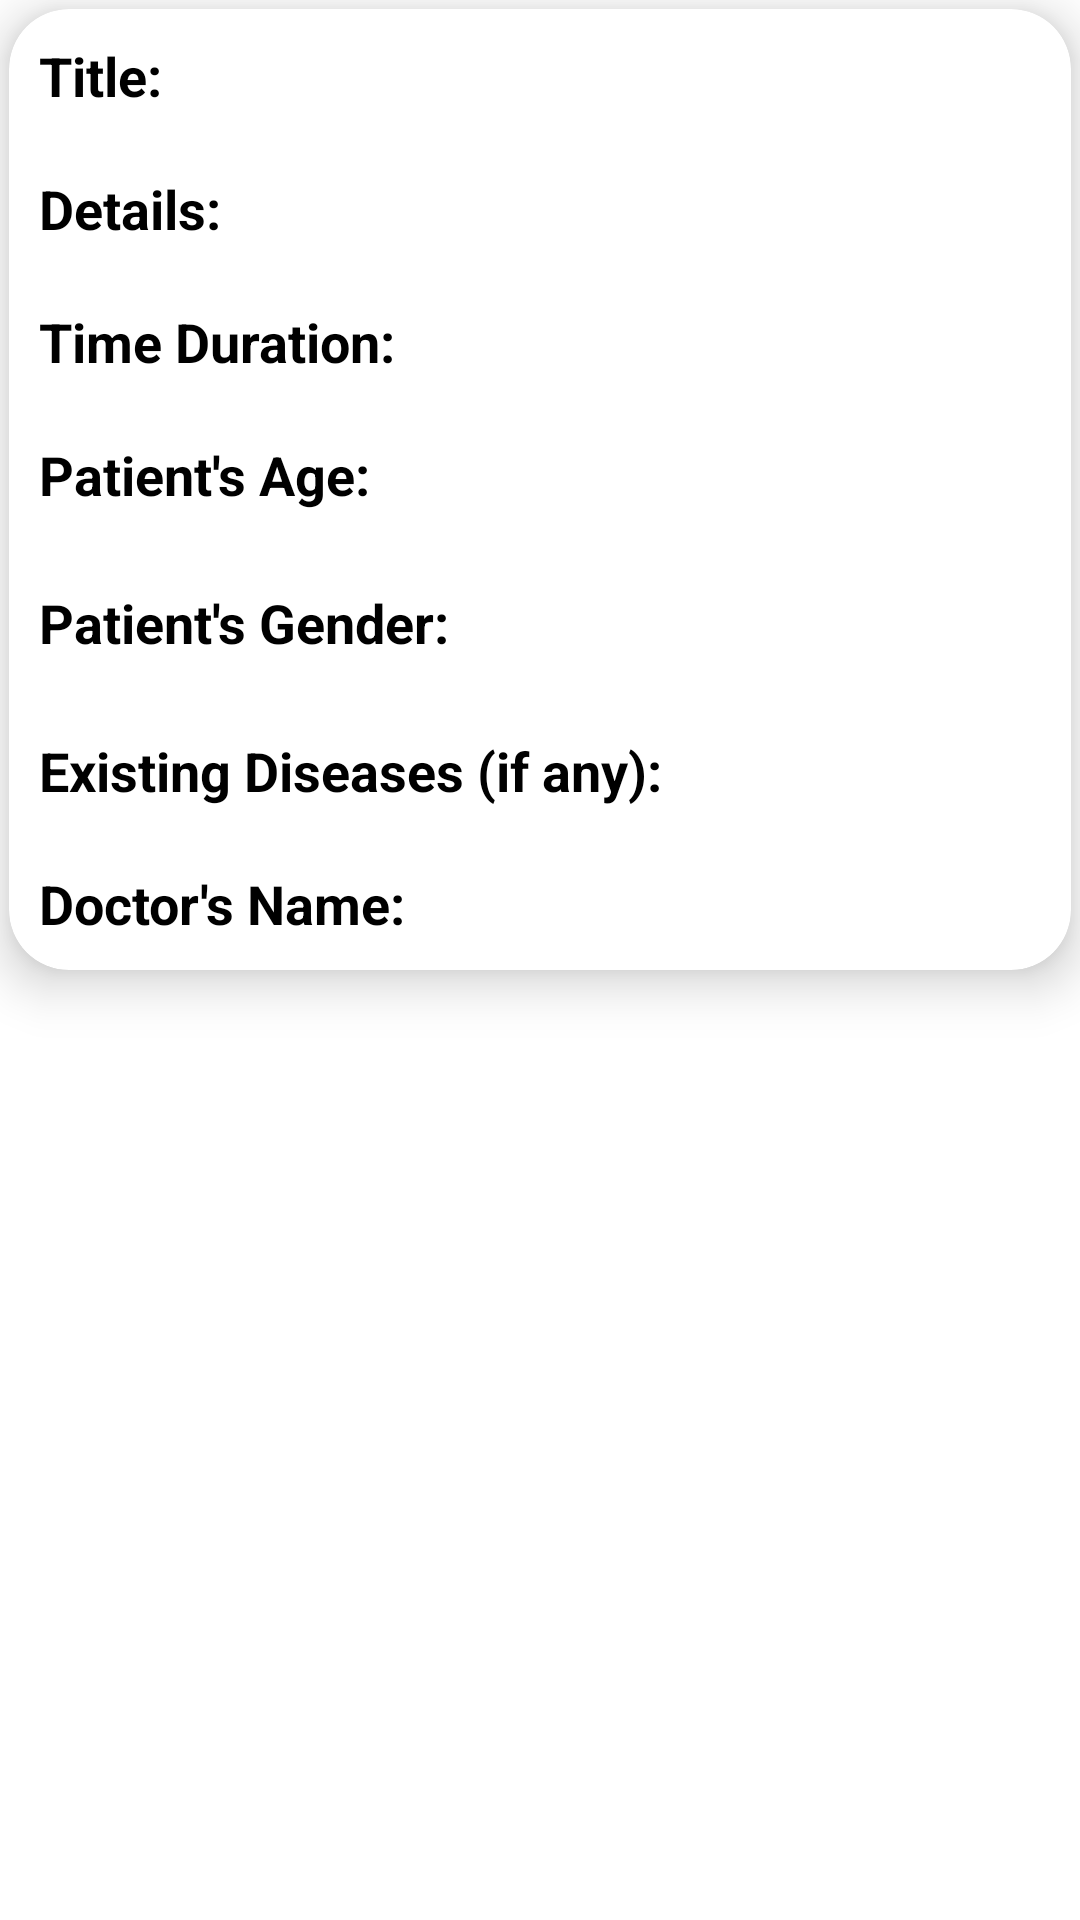

Write the Android layout XML for this screen, with the resource values it uses.
<!-- AndroidManifest.xml: application theme Theme.Pain_Healer -->
<!-- res/layout/list_viewpost.xml -->
<?xml version="1.0" encoding="utf-8"?>
<LinearLayout xmlns:android="http://schemas.android.com/apk/res/android"
    android:layout_width="match_parent"
    android:layout_height="wrap_content"
    xmlns:app="http://schemas.android.com/apk/res-auto"
    android:orientation="vertical"
    android:background="#20ffffff">

    <androidx.cardview.widget.CardView
        android:layout_width="match_parent"
        android:layout_height="wrap_content"
        android:layout_margin="3dp"
        app:cardElevation="10dp"
        app:cardCornerRadius="20dp">

        <LinearLayout
            android:layout_width="match_parent"
            android:layout_height="wrap_content"
            android:orientation="vertical">

            <LinearLayout
                android:layout_width="wrap_content"
                android:layout_height="wrap_content"
                android:layout_margin="5dp"
                android:orientation="horizontal">

                <TextView
                    android:layout_width="wrap_content"
                    android:layout_height="wrap_content"
                    android:padding="5dp"
                    android:text="Title: "
                    android:textStyle="bold"
                    android:textColor="#000000"
                    android:textSize="18sp" />

                <TextView
                    android:id="@+id/tvtitle"
                    android:layout_width="match_parent"
                    android:layout_height="wrap_content"
                    android:text=" "
                    android:textSize="18sp"
                    android:textColor="@color/black"
                    android:padding="5dp"/>


            </LinearLayout>

            <LinearLayout
                android:layout_width="wrap_content"
                android:layout_height="wrap_content"
                android:layout_margin="5dp"
                android:orientation="horizontal">

                <TextView
                    android:layout_width="wrap_content"
                    android:layout_height="wrap_content"
                    android:padding="5dp"
                    android:text="Details: "
                    android:textStyle="bold"
                    android:textColor="#000000"
                    android:textSize="18sp" />

                <TextView
                    android:id="@+id/tvDetail"
                    android:layout_width="match_parent"
                    android:layout_height="wrap_content"
                    android:text=" "
                    android:textSize="18sp"
                    android:textColor="@color/black"
                    android:padding="5dp"/>

            </LinearLayout>


            <LinearLayout
                android:layout_width="wrap_content"
                android:layout_height="wrap_content"
                android:layout_margin="5dp"
                android:orientation="horizontal">

                <TextView
                    android:layout_width="wrap_content"
                    android:layout_height="wrap_content"
                    android:padding="5dp"
                    android:text="Time Duration: "
                    android:textStyle="bold"
                    android:textColor="#000000"
                    android:textSize="18sp" />

                <TextView
                    android:id="@+id/tvDuration"
                    android:layout_width="match_parent"
                    android:layout_height="wrap_content"
                    android:text=" "
                    android:textSize="18sp"
                    android:textColor="@color/black"
                    android:padding="5dp"/>

            </LinearLayout>


            <LinearLayout
                android:layout_width="wrap_content"
                android:layout_height="wrap_content"
                android:layout_margin="5dp"
                android:orientation="horizontal">

                <TextView
                    android:layout_width="wrap_content"
                    android:layout_height="wrap_content"
                    android:padding="5dp"
                    android:text="Patient's Age: "
                    android:textStyle="bold"
                    android:textColor="#000000"
                    android:textSize="18sp" />

                <TextView
                    android:id="@+id/tvAge"
                    android:layout_width="match_parent"
                    android:layout_height="wrap_content"
                    android:text=" "
                    android:textSize="18sp"
                    android:textColor="@color/black"
                    android:padding="5dp"/>


            </LinearLayout>



            <LinearLayout
                android:layout_width="wrap_content"
                android:layout_height="wrap_content"
                android:layout_margin="5dp"
                android:orientation="horizontal">

                <TextView
                    android:layout_width="wrap_content"
                    android:layout_height="wrap_content"
                    android:padding="5dp"
                    android:text="Patient's Gender:"
                    android:textStyle="bold"
                    android:textColor="#000000"
                    android:textSize="18sp" />


                <TextView
                    android:id="@+id/tvDepartment"
                    android:layout_width="wrap_content"
                    android:layout_height="wrap_content"
                    android:padding="10dp"
                    android:text=" "
                    android:textColor="#000000"
                    android:textSize="18sp" />
            </LinearLayout>



            <LinearLayout
                android:layout_width="wrap_content"
                android:layout_height="wrap_content"
                android:layout_margin="5dp"
                android:orientation="horizontal">

                <TextView
                    android:layout_width="wrap_content"
                    android:layout_height="wrap_content"
                    android:padding="5dp"
                    android:text="Existing Diseases (if any): "
                    android:textStyle="bold"
                    android:textColor="#000000"
                    android:textSize="18sp" />

                <TextView
                    android:id="@+id/tvDisease"
                    android:layout_width="match_parent"
                    android:layout_height="wrap_content"
                    android:text=" "
                    android:textSize="18sp"
                    android:textColor="@color/black"
                    android:padding="5dp"/>

            </LinearLayout>



            <LinearLayout
                android:layout_width="wrap_content"
                android:layout_height="wrap_content"
                android:layout_margin="5dp"
                android:orientation="horizontal">

                <TextView
                    android:layout_width="wrap_content"
                    android:layout_height="wrap_content"
                    android:padding="5dp"
                    android:text="Doctor's Name:"
                    android:textStyle="bold"
                    android:textColor="#000000"
                    android:textSize="18sp" />


                <TextView
                    android:id="@+id/tvDoctor"
                    android:layout_width="match_parent"
                    android:layout_height="wrap_content"
                    android:text=" "
                    android:textSize="18sp"
                    android:textColor="@color/black"
                    android:padding="5dp"/>
            </LinearLayout>

        </LinearLayout>


    </androidx.cardview.widget.CardView>



</LinearLayout>
<!-- resources referenced by this layout -->
<resources>
  <style name="Theme.Pain_Healer" parent="Theme.MaterialComponents.DayNight.NoActionBar">
          
          <item name="colorPrimary">@color/purple_500</item>
          <item name="colorPrimaryVariant">#9DD7F3</item>
          <item name="colorOnPrimary">@color/white</item>
          
          <item name="colorSecondary">@color/teal_200</item>
          <item name="colorSecondaryVariant">@color/teal_700</item>
          <item name="colorOnSecondary">@color/black</item>
          
          <item name="android:statusBarColor" tools:targetApi="l">?attr/colorPrimaryVariant</item>
          
      </style>
  <!-- not gathered from this repository: default colours our renderer supplied (Android Studio template values) -->
  <color name="purple_500">#FF6200EE</color>
  <color name="teal_200">#FF03DAC5</color>
  <color name="teal_700">#FF018786</color>
  <color name="black">#FF000000</color>
  <color name="white">#FFFFFFFF</color>
</resources>
